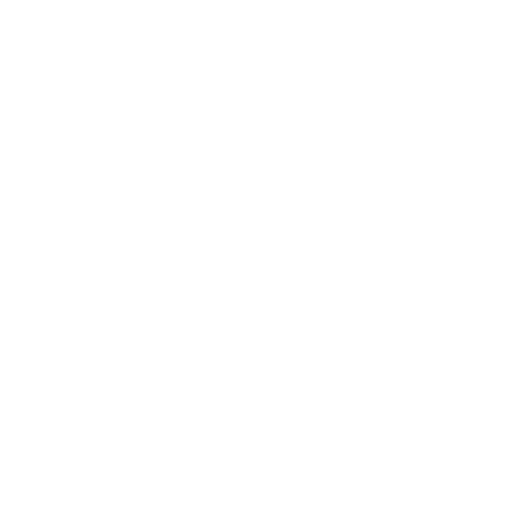
t = 0.00 s
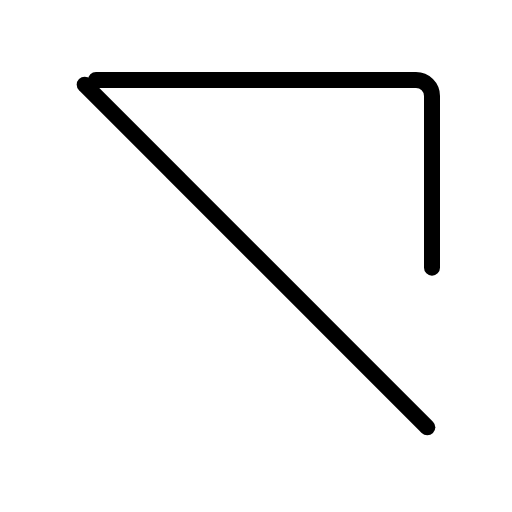
t = 0.38 s
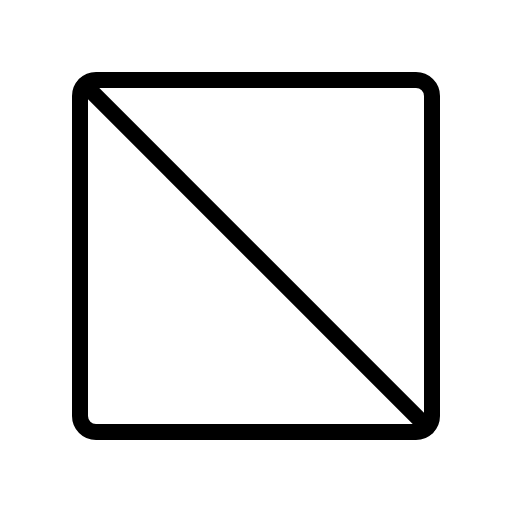
t = 1.13 s
t = 1.50 s: frame unchanged from t = 1.13 s, image omitted
t = 1.88 s: frame unchanged from t = 1.13 s, image omitted
t = 2.63 s: frame unchanged from t = 1.13 s, image omitted

The animated SVG that drew these frames (rendered in a browser with its animation timeline set to each time). Animation: 1 CSS @keyframes rule; one cycle of 3.00 s, repeats indefinitely.

<svg xmlns="http://www.w3.org/2000/svg" viewBox="0 0 256 256">
  <style>
    .draw-line {
      stroke-dasharray: 2000;
      stroke-dashoffset: 0;
    }
    svg:hover .draw-line {
      animation: phosphor-draw-in 3s ease-in-out infinite alternate;
    }
    @keyframes phosphor-draw-in {
      0%   { stroke-dashoffset: 2000; }
      50%  { stroke-dashoffset: 0; }
      100% { stroke-dashoffset: 0; }
    }
  </style><rect width="256" height="256" fill="none"/><rect x="40" y="40" width="176" height="176" rx="8" fill="none" stroke="currentColor" stroke-linecap="round" stroke-linejoin="round" stroke-width="8" class="draw-line"/><line x1="42.34" y1="42.34" x2="213.66" y2="213.66" fill="none" stroke="currentColor" stroke-linecap="round" stroke-linejoin="round" stroke-width="8" class="draw-line"/></svg>
